Run: headless pygame with SDL's dummy video driver; simulated clock (each Clock.tick advances the game by its frame time, no real sleeping); random seed 0; keys injected as events and as key.get_pressed() state; no mouse input.
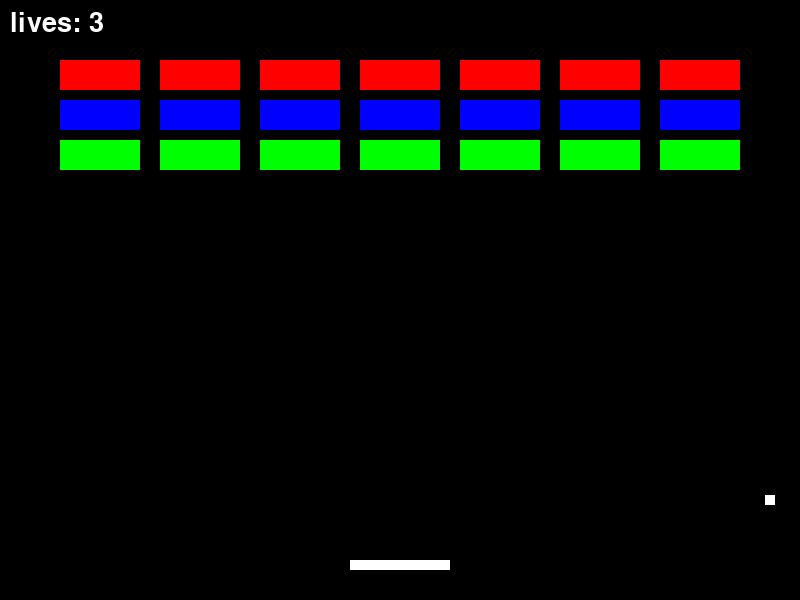
Frame 1 of 4 · flips 1–60 · no input
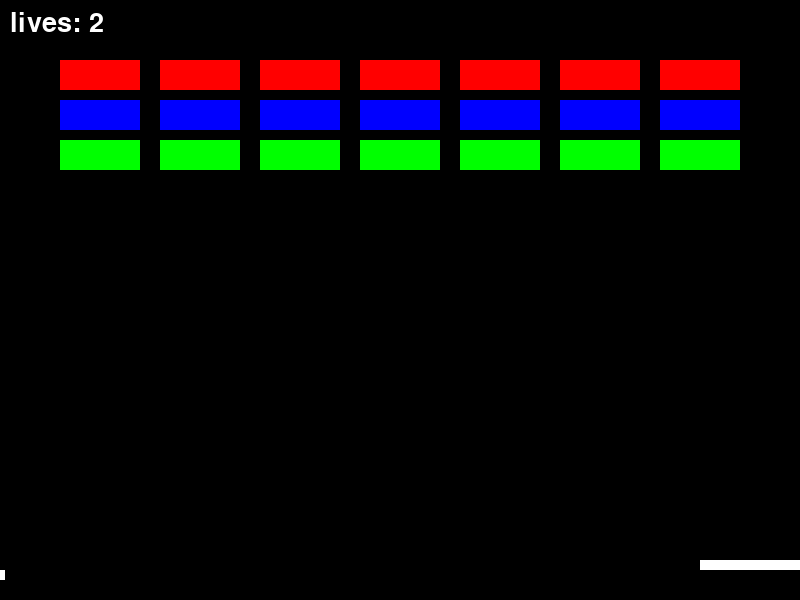
Frame 2 of 4 · flips 61–180 · tapped SPACE, RETURN · held RIGHT (→), D
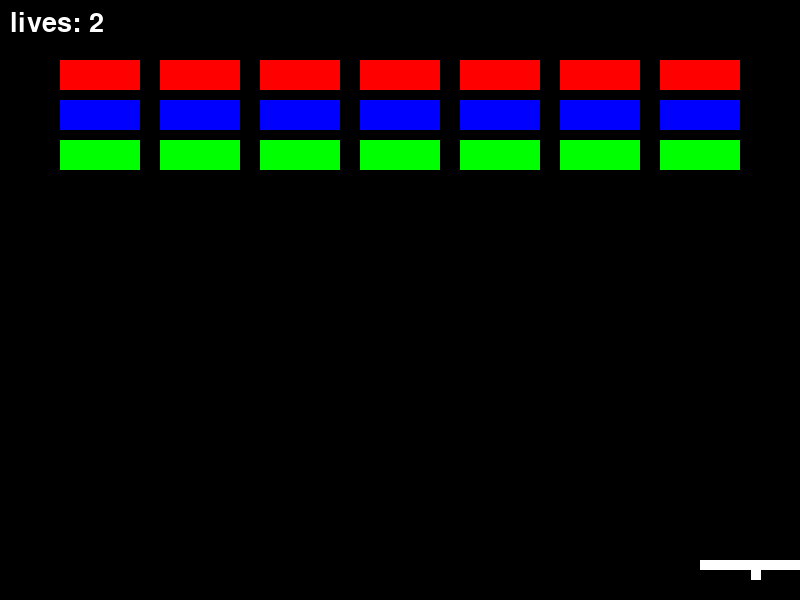
Frame 3 of 4 · flips 181–300 · held DOWN (↓), S
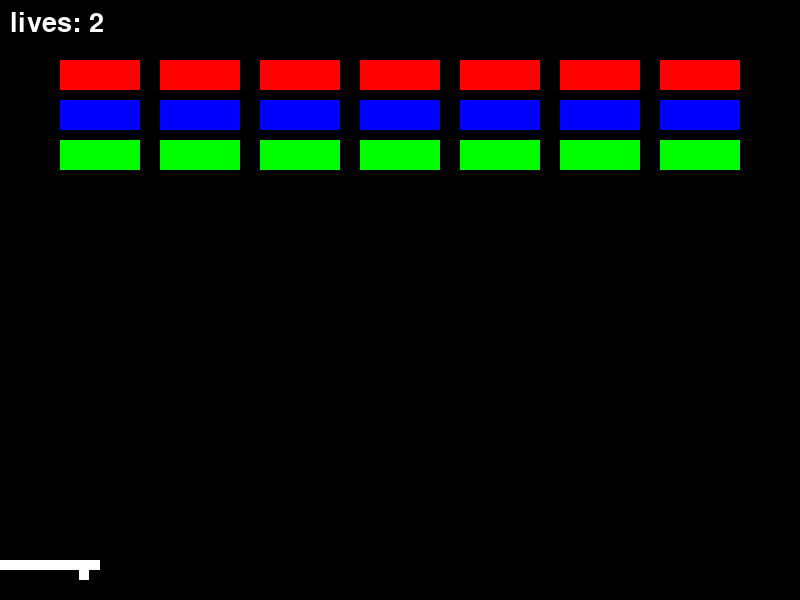
Frame 4 of 4 · flips 301–420 · held LEFT (←), A, UP (↑), W

The pygame program that drew these frames:

import sys
import pygame as pg
from random import randint

black = (0,0,0)
white = (255,255,255)
red = (255,0,0)
green = (0,255,0)
blue = (0,0,255)
score = 0
lives = 3


def run_game():
    pg.init()

    screen = pg.display.set_mode((800,600))
    pg.display.set_caption("Brick Breaker")
    bg_color = (0, 0, 0)
    screen.fill(bg_color)

    class Paddle(pg.sprite.Sprite):
        def __init__(self, color, width, height):
            super().__init__()
            self.image = pg.Surface([width, height])
            self.image.fill(black)
            self.image.set_colorkey(black)
            pg.draw.rect(self.image, color, [0, 0, width, height])
            self.rect = self.image.get_rect()
        def moveLeft(self,pixels):
            self.rect.x -= pixels
            if self.rect.x < 0:
                self.rect.x = 0
        def moveRight(self,pixels):
            self.rect.x += pixels
            if self.rect.x > 700:
                self.rect.x = 700

    class Ball(pg.sprite.Sprite):
        def __init__(self, color, width, height):
            super().__init__()
            self.image = pg.Surface([width, height])
            self.image.fill(black)
            self.image.set_colorkey(black)
            pg.draw.rect(self.image, color, [0, 0, width, height])
            self.velocity = [randint(4,8),randint(-8,8)]
            self.rect = self.image.get_rect()
        def update(self):
            self.rect.x += self.velocity[0]
            self.rect.y += self.velocity[1]
        def bounce(self):
            self.velocity[0] = -self.velocity[0]
            self.velocity[1] = randint(-8,10)

    class Brick(pg.sprite.Sprite):
        def __init__(self, color, width, height):
            super().__init__()
            self.image = pg.Surface([width, height])
            self.image.fill(black)
            self.image.set_colorkey(black)
            pg.draw.rect(self.image, color, [0, 0, width, height])
            self.rect = self.image.get_rect()

    clock = pg.time.Clock()

    all_sprites_list = pg.sprite.Group()
    paddle = Paddle(white,100,10)
    paddle.rect.x = 350
    paddle.rect.y = 560
    ball = Ball(white,10,10)
    ball.rect.x = 345
    ball.rect.y = 195
    all_bricks = pg.sprite.Group()
    for i in range(7):
        brick = Brick(red,80,30)
        brick.rect.x = 60 + i* 100
        brick.rect.y = 60
        all_sprites_list.add(brick)
        all_bricks.add(brick)
    for i in range(7):
        brick = Brick(blue,80,30)
        brick.rect.x = 60 + i* 100
        brick.rect.y = 100
        all_sprites_list.add(brick)
        all_bricks.add(brick)
    for i in range(7):
        brick = Brick(green,80,30)
        brick.rect.x = 60 + i* 100
        brick.rect.y = 140
        all_sprites_list.add(brick)
        all_bricks.add(brick)
    all_sprites_list.add(paddle)
    all_sprites_list.add(ball)

    while True:
        for event in pg.event.get():
            if event.type == pg.QUIT:
                sys.exit()

        keys = pg.key.get_pressed()
        if keys[pg.K_LEFT]:
            paddle.moveLeft(10)
        if keys[pg.K_RIGHT]:
            paddle.moveRight(10)

        all_sprites_list.update()

        if ball.rect.x>=790:
            ball.velocity[0] = -ball.velocity[0]
        if ball.rect.x<=0:
            ball.velocity[0] = -ball.velocity[0]
        if ball.rect.y>590:
            ball.velocity[1] = -ball.velocity[1]
            global lives
            lives-=1
            if lives == 0:
                font = pg.font.Font(None, 74)
                text = font.render("YOU LOSE", 1, red)
                screen.blit(text,(280,250))
                pg.display.flip()
                sys.exit()
        if ball.rect.y<40:
            ball.velocity[1] = -ball.velocity[1]
        if pg.sprite.collide_mask(ball, paddle):
            ball.rect.x -= ball.velocity[0]
            ball.rect.y -= ball.velocity[1]
            ball.bounce()

        brick_collision_list = pg.sprite.spritecollide(ball,all_bricks,False)
        for brick in brick_collision_list:
          ball.bounce()
          brick.kill()
          if len(all_bricks)==0:
            font = pg.font.Font(None, 74)
            text = font.render("YOU WIN", 1, green)
            screen.blit(text,(280,250))
            pg.display.flip()
            sys.exit()

        screen.fill(black)
        font = pg.font.Font(None, 40)
        text = font.render("lives: " + str(lives), 1, white)
        screen.blit(text, (10,10))

        all_sprites_list.draw(screen)
        pg.display.flip()
        clock.tick(50)
run_game()


"""import turtle
import random

screen = turtle.Screen()
screen.tracer(0)
screen.bgcolor("black")

# Set up the boundry turtle so there will be a boundry for the game
boundaryT = turtle.Turtle()
boundaryT.color("blue")
boundaryT.speed(0)
boundaryT.penup()
boundaryT.goto(-250,250)
boundaryT.pendown()
boundaryT.begin_fill()

for x in range(4):
  boundaryT.forward(500)
  boundaryT.right(90)
  boundaryT.begin_fill()
boundaryT.end_fill()
boundaryT.ht()

screen.update()

# Set up the score turtle to keep track of how many points the player has won
scoreT = turtle.Turtle()
scoreT.color("light steel blue")
scoreT.speed(0)
scoreT.penup()
scoreT.goto(-250,260)
score = 0
scoreT.write("Score: " + str(score), font=("Fixedsys",12,"normal"))
scoreT.ht()

# set up the player turtle(paddle)
player = turtle.Turtle()
player.penup()
player.goto(-100,-240)
player.color("deep pink")

screen.register_shape("paddle",((0,0),(20,0),(20,100),(0,100)))
player.shape("paddle")

ball = turtle.Turtle()
ball.shape("circle")
ball.color("white")
ball.penup()
ball.goto(-50,-210)
ball.setheading(random.randint(1,179))

screen.update()
# Create an empty list
# add the bricks turtle to the list and set them up
# when setting up create 3 rows of the brick turtles
screen.register_shape("brick",((0,0),(10,0),(10,50),(0,50)))

colors = ["sky blue", "tomato", "lime green","yellow"]
def makeRow(x,y,colors):
  index = random.randint(0,len(colors)-1)
  row = []
  for i in range(8):
    targetT = turtle.Turtle()
    targetT.speed(0)
    targetT.shape("brick")
    targetT.color(colors[index])
    targetT.penup()
    targetT.goto(x + 60*i,y)
    targetT.pendown()
    row.append(targetT)
    index = random.randint(0,len(colors)- 1)
  return row


screen.update()

# Write the event Listeners (left and right)
def right():
  player.forward(10)

screen.onkey(right, "Right")

def left():
  player.backward(10)

screen.onkey(left, "Left")

screen.listen()

# def checkcollison between the ball and obj

# return true or false
def checkCollisonBrick(obj):
  if abs(ball.xcor() - obj.xcor()) < 50 and obj.ycor() <= ball.ycor() <= obj.ycor() + 10 :
    print("colided with the brick:", obj)
    return True
  return False

def checkCollisonPaddle(obj):
  if abs(ball.xcor() - obj.xcor()) < 100 and (obj.ycor() <= ball.ycor() <= obj.ycor() + 20) :
    return True

  return False

#ball.left(90)
# def the bounce so the ball will bounce of things not just turn 180
def bounce(context):
  #top
  if context == "top" or context == "paddle":
    ball.setheading(360 - ball.heading())
  #top half of screen
  elif 180 > ball.heading() >= 0:
    ball.setheading(180 - ball.heading())
  #bottom half
  elif 180 <= ball.heading() < 360:
    ball.setheading(540 - ball.heading())

screen.update()

def countList():
  count = []
  for i in range(8):
    count.append(0)
  return count

def hitBrick(row, count, goal):
  global score
  for x in range(len(row)):
    #checks to see if this specific brick collided with ball
    if checkCollisonBrick(row[x]):
      #checks if brick should disappear
      if count[x] > goal:
        row[x].ht()
        row[x].penup()
        row[x].goto(-1000,1000)
      else:
        #brick can still be hit more
        count[x] += 1
        bounce("paddle")

      score = updateScore(score)

  return count

def updateScore(score):
  score += 5
  scoreT.clear()
  scoreT.write("Score: " + str(score), font=("Fixedsys",12,"normal"))
  return score

row1 = makeRow(-230,200,colors)
count1 = countList()
row2 = makeRow(-230,170,colors)
count2 = countList()
row3 = makeRow(-230,140,colors)
count3 = countList()
row4 = makeRow(-230,110,colors)
count4 = countList()

gameContinue=True

#while loop
while gameContinue:
  ball.forward(5)

  screen.update()
  # if checkcollison with ball and paddle then the ball sould bounce off
  count1 = hitBrick(row1, count1, 4)

  count2 = hitBrick(row2, count2, 3)

  count3 = hitBrick(row3, count3, 2)

  count4 = hitBrick(row4, count4, 1)


  #if score = 100 then boundry turtle will write you win on the screen
  #5 points each time ball hits one brick

  if ball.ycor() < -240:
    boundaryT.penup()
    boundaryT.goto(-200,0)
    boundaryT.color("midnight blue")
    boundaryT.write("YOU LOSE! :( ", font=("Fixedsys",48,"normal"))
    gameContinue=False

  if score == 720:
    boundaryT.penup()
    boundaryT.goto(-200,0)
    boundaryT.color("orange")
    boundaryT.write("You Win!!! :)", font=("Fixedsys",48,"normal"))
    gameContinue=False

  # if the ball hits the top, left, and right side it should bounce back

  #right side
  if ball.xcor() > 240:
    bounce("right")

  #left side
  if ball.xcor() < -240:
    bounce("left")

  #top side
  if ball.ycor() > 240:
    bounce("top")

  #hits paddle
  if checkCollisonPaddle(player):
    bounce("paddle")

  #if paddle hits the right edge
  if player.xcor() + 100  > 240:
    player.backward(10)

  #if paddle hits the left edge
  if player.xcor() < -240:
    player.forward(10)

  # if the ball hits the botttom of the screen then while loop should stop

  screen.update()"""
